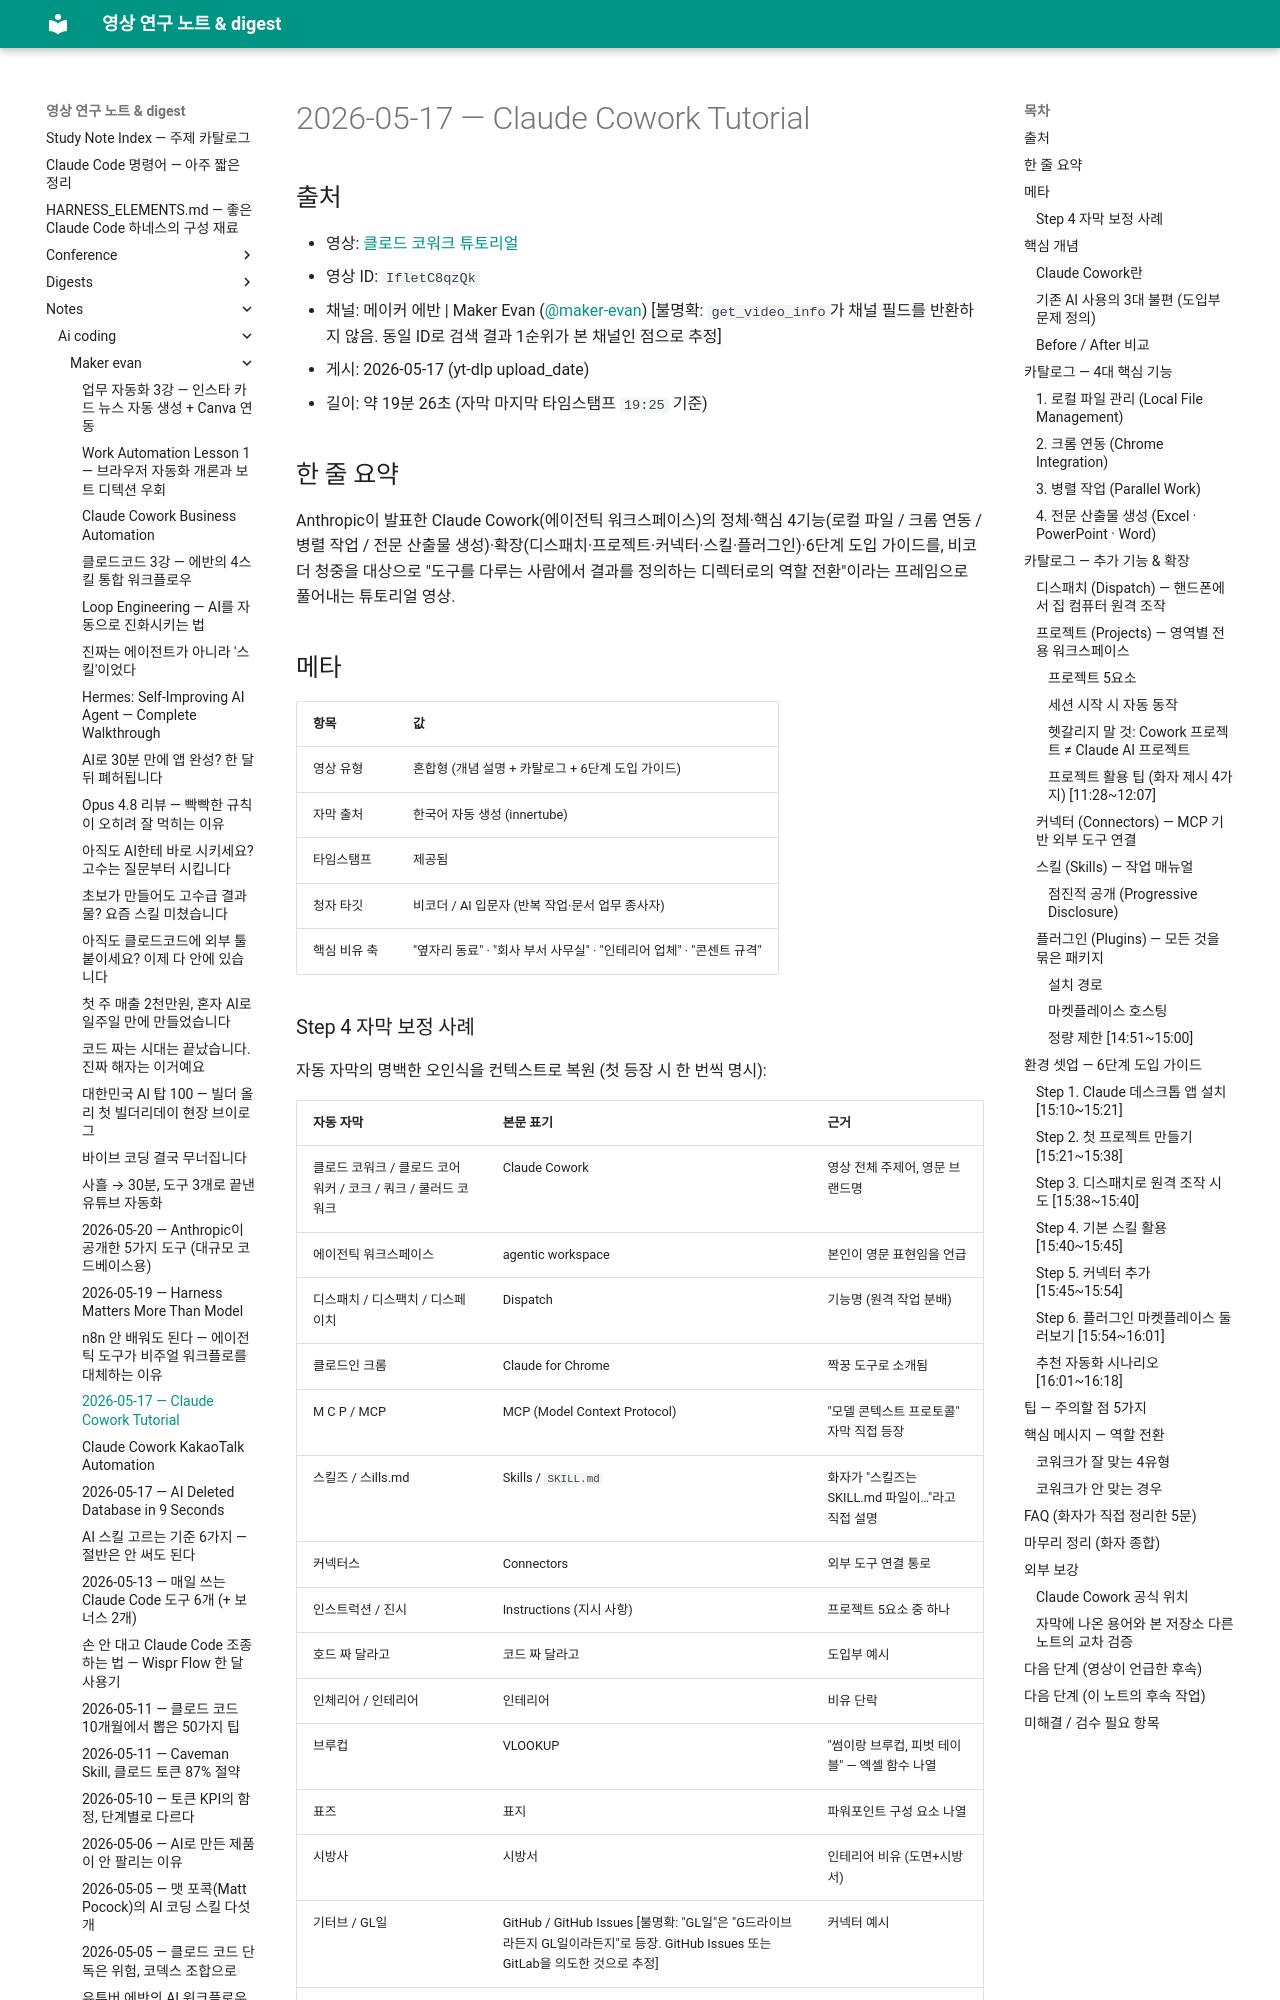

repository: Yoonkyu-Lee/claude-code-tutorial · page: notes/ai-coding/maker-evan/2026-05-17-claude-cowork-tutorial/index.html · generator: mkdocs

# 2026-05-17 — Claude Cowork Tutorial

## 출처

- 영상: [클로드 코워크 튜토리얼](https://www.youtube.com/watch?v=IfletC8qzQk)
- 영상 ID: `IfletC8qzQk`
- 채널: 메이커 에반 | Maker Evan ([@maker-evan](https://www.youtube.com/@maker-evan)) [불명확: `get_video_info`가 채널 필드를 반환하지 않음. 동일 ID로 검색 결과 1순위가 본 채널인 점으로 추정]
- 게시: 2026-05-17 (yt-dlp upload_date)
- 길이: 약 19분 26초 (자막 마지막 타임스탬프 `19:25` 기준)

## 한 줄 요약

Anthropic이 발표한 Claude Cowork(에이전틱 워크스페이스)의 정체·핵심 4기능(로컬 파일 / 크롬 연동 / 병렬 작업 / 전문 산출물 생성)·확장(디스패치·프로젝트·커넥터·스킬·플러그인)·6단계 도입 가이드를, 비코더 청중을 대상으로 "도구를 다루는 사람에서 결과를 정의하는 디렉터로의 역할 전환"이라는 프레임으로 풀어내는 튜토리얼 영상.

## 메타

| 항목 | 값 |
|---|---|
| 영상 유형 | 혼합형 (개념 설명 + 카탈로그 + 6단계 도입 가이드) |
| 자막 출처 | 한국어 자동 생성 (innertube) |
| 타임스탬프 | 제공됨 |
| 청자 타깃 | 비코더 / AI 입문자 (반복 작업·문서 업무 종사자) |
| 핵심 비유 축 | "옆자리 동료" · "회사 부서 사무실" · "인테리어 업체" · "콘센트 규격" |

### Step 4 자막 보정 사례

자동 자막의 명백한 오인식을 컨텍스트로 복원 (첫 등장 시 한 번씩 명시):

| 자동 자막 | 본문 표기 | 근거 |
|---|---|---|
| 클로드 코워크 / 클로드 코어워커 / 코크 / 쿼크 / 쿨러드 코워크 | Claude Cowork | 영상 전체 주제어, 영문 브랜드명 |
| 에이전틱 워크스페이스 | agentic workspace | 본인이 영문 표현임을 언급 |
| 디스패치 / 디스팩치 / 디스페이치 | Dispatch | 기능명 (원격 작업 분배) |
| 클로드인 크롬 | Claude for Chrome | 짝꿍 도구로 소개됨 |
| M C P / MCP | MCP (Model Context Protocol) | "모델 콘텍스트 프로토콜" 자막 직접 등장 |
| 스킬즈 / 스ills.md | Skills / `SKILL.md` | 화자가 "스킬즈는 SKILL.md 파일이…"라고 직접 설명 |
| 커넥터스 | Connectors | 외부 도구 연결 통로 |
| 인스트럭션 / 진시 | Instructions (지시 사항) | 프로젝트 5요소 중 하나 |
| 호드 짜 달라고 | 코드 짜 달라고 | 도입부 예시 |
| 인체리어 / 인테리어 | 인테리어 | 비유 단락 |
| 브루컵 | VLOOKUP | "썸이랑 브루컵, 피벗 테이블" — 엑셀 함수 나열 |
| 표즈 | 표지 | 파워포인트 구성 요소 나열 |
| 시방사 | 시방서 | 인테리어 비유 (도면+시방서) |
| 기터브 / GL일 | GitHub / GitHub Issues [불명확: "GL일"은 "G드라이브라든지 GL일이라든지"로 등장. GitHub Issues 또는 GitLab을 의도한 것으로 추정] | 커넥터 예시 |
| 길렛 / 빅버켓 | GitLab / Bitbucket | 마켓플레이스 호스팅 예시 |
| 리니어의 티켓 | Linear의 티켓 | 회의록→티켓 자동화 예시 |
| 노션 / 슬랙 / 슬래그 | Notion / Slack | 커넥터 예시 |
| 깃 저장소 | Git 저장소 | FAQ에서 등장 |
| 채지T | ChatGPT | FAQ에서 등장 |
| 엔스로픽 / 엔스트로픽 | Anthropic | 회사명 |

모호한 발화는 `[불명확]` 처리해서 추측하지 않았다.

## 핵심 개념
